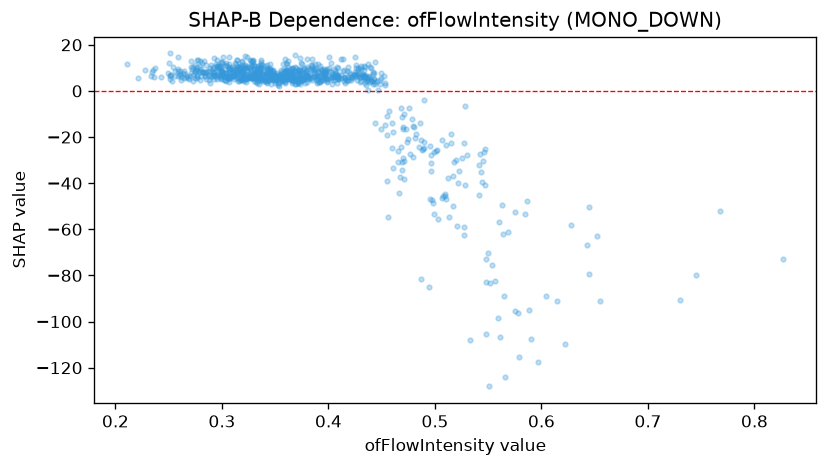

Data behind this chart, as committed beside it:
feature_value, shap_value
0.395, 7.631
0.548, -82.98
0.465, -26.01
0.323, 6.73
0.366, 7.622
0.427, 4.864
0.541, -45.34
0.527, -22.41
0.371, 9.217
0.498, -48.54
0.332, 3.714
0.432, 6.095
0.645, -50.44
0.416, 5.192
0.385, 10.47
0.321, 7.382
0.34, 10.92
0.277, 5.551
0.556, -82.39
0.47, -29.02
0.303, 6.706
0.517, -36.89
0.264, 5.727
0.359, 6.787
0.286, 8.569
0.334, 9.886
0.336, 8.793
0.266, 6.246
0.304, 7.853
0.259, 6.443
0.292, 10.17
0.426, 6.043
0.353, 5.953
0.28, 9.385
0.313, 9.263
0.35, 5.639
0.285, 11.12
0.221, 5.661
0.482, -18.73
0.399, 4.276
0.461, -17.92
0.348, 5.335
0.379, 6.876
0.306, 5.342
0.35, 3.369
0.299, 8.491
0.441, 4.213
0.35, 5.143
0.253, 4.309
0.409, 5.843
0.425, 7.04
0.456, -54.6
0.361, 11.79
0.311, 9.618
0.324, 8.891
0.288, 6.765
0.303, 7.625
0.429, 7.729
0.323, 10.09
0.408, 10.2
... 834 more rows
